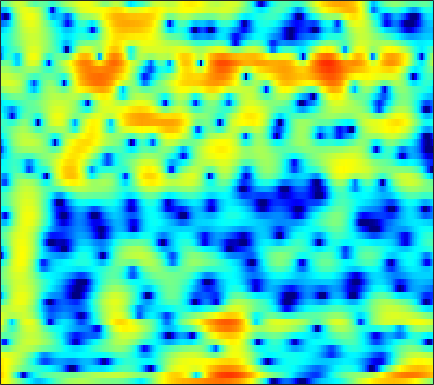

Data behind this chart, as committed beside it:
5.8601, 5.4199, 4.762, 4.0213, 3.4161, 2.5472, 1.6105, 0.8696, -0.16636, -1.2445, -2.329, -3.1437, -4.2307, -5.2858, -6.0334, -6.9219, -7.5848, -7.8395, -7.8121, -7.3712, -6.6085, -5.9054, -4.8957, -3.895
7.092, 6.406, 5.297, 3.946, 2.749, 0.8491, -1.485, -3.627, -7.281, -12.47, -18.42, -16.23, -11.43, -8.442, -6.922, -5.461, -4.41, -3.788, -3.114, -2.567, -2.104, -1.807, -1.478, -1.209
6.12, 5.687, 5.019, 4.262, 3.648, 2.79, 1.925, 1.288, 0.4974, -0.2088, -0.818, -1.218, -1.684, -2.101, -2.389, -2.758, -3.114, -3.377, -3.723, -4.053, -4.389, -4.645, -5.005, -5.422
5.744, 5.501, 5.119, 4.671, 4.296, 3.745, 3.142, 2.655, 1.956, 1.197, 0.3604, -0.3277, -1.347, -2.5, -3.476, -4.945, -6.636, -8.043, -10.03, -11.82, -12.79, -12.74, -11.89, -10.83
4.451, 4.283, 4.059, 3.835, 3.665, 3.419, 3.138, 2.891, 2.498, 2.017, 1.422, 0.8934, 0.05677, -0.9476, -1.828, -3.189, -4.757, -6.04, -7.747, -9.124, -9.689, -9.524, -8.8, -7.899
-0.4475, -0.8647, -1.006, -0.6754, -0.2176, 0.4912, 1.165, 1.592, 2.025, 2.291, 2.394, 2.376, 2.225, 1.949, 1.67, 1.225, 0.7247, 0.3339, -0.1816, -0.662, -1.078, -1.366, -1.727, -2.064
-9.404, -14.26, -14.43, -8.508, -5.579, -2.89, -1.028, 0.0282, 1.105, 1.886, 2.432, 2.709, 2.924, 2.993, 2.958, 2.814, 2.574, 2.337, 1.952, 1.507, 1.022, 0.6244, 0.03372, -0.6315
-0.9451, -1.436, -1.778, -1.744, -1.51, -1.016, -0.3913, 0.1122, 0.7773, 1.39, 1.905, 2.206, 2.488, 2.613, 2.61, 2.48, 2.215, 1.934, 1.463, 0.8946, 0.2601, -0.2412, -0.9429, -1.677
2.187, 1.22, -0.1992, -1.633, -2.501, -2.955, -2.372, -1.456, -0.07407, 1.176, 2.159, 2.7, 3.162, 3.342, 3.29, 2.988, 2.433, 1.875, 0.9655, -0.1194, -1.295, -2.162, -3.17, -3.918
4.277, 3.001, 0.7823, -2.204, -4.948, -7.315, -4.912, -2.35, 0.3168, 2.155, 3.351, 3.913, 4.282, 4.244, 3.961, 3.262, 2.171, 1.082, -0.7756, -3.253, -6.651, -10.13, -16.45, -16.89
3.584, 3.193, 2.663, 2.178, 1.906, 1.765, 1.887, 2.096, 2.428, 2.721, 2.893, 2.889, 2.667, 2.174, 1.611, 0.6043, -0.7117, -1.904, -3.701, -5.707, -7.898, -9.504, -11.12, -11.7
1.625, 1.795, 2.086, 2.407, 2.65, 2.958, 3.222, 3.372, 3.487, 3.479, 3.304, 3.049, 2.515, 1.743, 0.9992, -0.2209, -1.726, -3.045, -4.997, -7.09, -9.232, -10.71, -12.21, -12.88
-3.554, -2.274, -0.5856, 0.8982, 1.84, 2.842, 3.577, 3.971, 4.302, 4.406, 4.273, 4.016, 3.463, 2.659, 1.872, 0.555, -1.084, -2.592, -5.04, -8.101, -12.21, -16.74, -27.92, -22.33
-9.3, -6.101, -2.944, -0.6441, 0.6873, 2.065, 3.073, 3.623, 4.107, 4.326, 4.303, 4.137, 3.714, 3.061, 2.428, 1.393, 0.1576, -0.9112, -2.521, -4.244, -5.96, -7.145, -8.422, -9.226
-3.505, -2.578, -1.263, 0.003202, 0.8503, 1.811, 2.582, 3.022, 3.418, 3.607, 3.602, 3.474, 3.139, 2.634, 2.154, 1.388, 0.5102, -0.1996, -1.215, -2.27, -3.292, -4.028, -4.976, -5.862
-1.56, -0.8762, 0.00805, 0.8362, 1.409, 2.079, 2.611, 2.908, 3.165, 3.255, 3.174, 2.999, 2.628, 2.114, 1.642, 0.9184, 0.1065, -0.5223, -1.367, -2.209, -3.027, -3.602, -4.325, -5.018
-0.978, -0.2877, 0.5893, 1.386, 1.923, 2.547, 3.025, 3.279, 3.47, 3.476, 3.28, 3.003, 2.466, 1.734, 1.069, 0.06231, -1.048, -1.911, -2.986, -3.902, -4.611, -4.982, -5.292, -5.505
-1.578, -0.7581, 0.3332, 1.379, 2.093, 2.916, 3.558, 3.909, 4.174, 4.187, 3.935, 3.562, 2.8, 1.713, 0.6692, -1.048, -3.198, -5.115, -7.907, -10.21, -10.7, -9.947, -8.584, -7.41
-5.272, -3.953, -2.051, -0.1981, 1.057, 2.465, 3.559, 4.169, 4.682, 4.858, 4.705, 4.357, 3.569, 2.397, 1.234, -0.75, -3.29, -5.718, -9.75, -13.83, -14.05, -12.06, -9.768, -8.252
-18.26, -11.76, -6.369, -2.736, -0.6878, 1.436, 3, 3.848, 4.611, 4.989, 4.993, 4.763, 4.167, 3.239, 2.331, 0.8653, -0.7895, -2.126, -3.919, -5.473, -6.684, -7.368, -8.002, -8.447
-8.532, -6.754, -4.199, -1.785, -0.2083, 1.55, 2.925, 3.705, 4.438, 4.832, 4.89, 4.726, 4.236, 3.438, 2.659, 1.364, -0.1907, -1.485, -3.413, -5.504, -7.661, -9.277, -11.21, -12.7
-3.837, -2.789, -1.367, -0.005523, 0.9607, 2.123, 3.084, 3.665, 4.234, 4.539, 4.582, 4.433, 3.976, 3.226, 2.468, 1.169, -0.4952, -1.971, -4.362, -7.376, -11.23, -15.11, -23.23, -29.15
-2.364, -1.653, -0.6775, 0.3016, 1.019, 1.932, 2.734, 3.252, 3.79, 4.121, 4.228, 4.143, 3.806, 3.196, 2.545, 1.44, 0.0002099, -1.292, -3.284, -5.644, -8.256, -10.31, -12.75, -14.3
-3.202, -2.81, -2.133, -1.235, -0.4588, 0.6142, 1.663, 2.37, 3.148, 3.723, 4.05, 4.132, 4.018, 3.64, 3.188, 2.364, 1.307, 0.3516, -1.083, -2.676, -4.364, -5.622, -7.266, -8.739
-7.336, -8.036, -7.951, -6.258, -4.454, -2.097, -0.07046, 1.177, 2.5, 3.475, 4.115, 4.397, 4.518, 4.364, 4.08, 3.469, 2.651, 1.879, 0.684, -0.6878, -2.231, -3.473, -5.256, -7.147
-10.57, -13.73, -16.44, -10.96, -7.195, -3.556, -0.9219, 0.5799, 2.143, 3.269, 4.038, 4.406, 4.635, 4.591, 4.39, 3.896, 3.163, 2.464, 1.321, -0.0276, -1.615, -2.95, -4.921, -7.172
-5.264, -5.185, -4.684, -3.69, -2.691, -1.232, 0.1839, 1.143, 2.235, 3.087, 3.699, 3.993, 4.179, 4.125, 3.927, 3.475, 2.769, 2.102, 0.9923, -0.3673, -1.976, -3.366, -5.463, -7.827
-3.181, -2.733, -2.073, -1.308, -0.689, 0.1887, 1.04, 1.655, 2.376, 2.968, 3.394, 3.596, 3.703, 3.613, 3.414, 2.973, 2.333, 1.706, 0.6995, -0.5567, -2.054, -3.387, -5.47, -8.056
-3.035, -2.58, -1.936, -1.207, -0.6235, 0.1779, 0.9647, 1.519, 2.161, 2.681, 3.043, 3.213, 3.288, 3.188, 3.003, 2.589, 2.04, 1.502, 0.6805, -0.2861, -1.38, -2.286, -3.617, -5.09
-4.777, -4.636, -4.105, -3.217, -2.358, -1.175, -0.03124, 0.7018, 1.516, 2.12, 2.514, 2.684, 2.733, 2.608, 2.407, 1.982, 1.421, 0.9218, 0.1788, -0.5671, -1.253, -1.66, -2.07, -2.278
-10.04, -12.5, -12.83, -8.893, -6.138, -3.341, -1.37, -0.2959, 0.7356, 1.366, 1.703, 1.783, 1.731, 1.511, 1.235, 0.748, -0.01233, -0.713, -1.932, -3.293, -4.431, -4.689, -3.915, -2.421
-8.296, -9.672, -9.673, -7.499, -5.566, -3.442, -1.948, -1.202, -0.6599, -0.5759, -0.8444, -1.196, -1.677, -2.027, -2.176, -2.311, -2.656, -3.254, -4.75, -7.671, -13.8, -20.59, -9.986, -4.154
-4.841, -4.793, -4.492, -3.954, -3.478, -2.889, -2.537, -2.498, -2.895, -3.883, -5.719, -7.762, -11.53, -13.45, -11.21, -7.991, -5.781, -4.871, -4.176, -3.968, -3.723, -3.259, -2.069, -0.4567
-5.631, -5.173, -4.566, -3.92, -3.509, -3.072, -2.876, -2.925, -3.361, -4.266, -5.723, -7.221, -9.319, -10.08, -9.107, -6.844, -4.912, -3.746, -2.572, -1.677, -0.914, -0.3686, 0.4167, 1.256
-8.975, -7.788, -6.181, -4.805, -3.917, -2.998, -2.339, -2.042, -1.843, -1.895, -2.095, -2.286, -2.471, -2.447, -2.268, -1.847, -1.34, -0.9369, -0.4921, -0.0929, 0.215, 0.426, 0.692, 1.015
-13.81, -10.46, -7.261, -4.928, -3.545, -2.111, -1.034, -0.4267, 0.1825, 0.5945, 0.8427, 0.9784, 1.081, 1.154, 1.218, 1.245, 1.274, 1.222, 1.097, 0.8295, 0.4215, 0.01516, -0.6486, -1.324
-9.455, -7.655, -5.414, -3.458, -2.243, -0.8561, 0.2261, 0.9038, 1.58, 2.086, 2.422, 2.577, 2.686, 2.683, 2.614, 2.467, 2.225, 1.972, 1.532, 0.8646, -0.09492, -1.126, -3.085, -6.286
-6.074, -4.925, -3.467, -2.182, -1.319, -0.3121, 0.5483, 1.089, 1.662, 2.063, 2.309, 2.367, 2.322, 2.134, 1.9, 1.564, 1.164, 0.9091, 0.5321, 0.15, -0.3766, -0.9281, -1.926, -3.173
-3.914, -3.171, -2.391, -1.701, -1.214, -0.6056, 0.009992, 0.4118, 0.9339, 1.295, 1.456, 1.42, 1.097, 0.4716, -0.1684, -1.227, -2.171, -2.563, -2.429, -1.691, -0.8298, -0.2534, 0.2927, 0.6656
-2.676, -2.738, -3.026, -3.368, -3.557, -3.501, -2.928, -2.277, -1.258, -0.4096, 0.08815, 0.1916, -0.1581, -1.192, -2.464, -5.473, -11.22, -21.7, -11.63, -5.194, -1.709, 0.05017, 1.669, 2.759
-4.046, -4.888, -6.515, -9.157, -12.31, -17.24, -13.27, -9.26, -5.739, -3.484, -2.133, -1.567, -1.31, -1.587, -2.064, -3.035, -3.914, -4.148, -3.461, -1.866, -0.1497, 0.9914, 2.263, 3.205
-5.728, -6.179, -7.096, -8.473, -9.638, -10.46, -9.465, -7.921, -5.852, -4.164, -2.951, -2.327, -1.769, -1.437, -1.351, -1.212, -1.045, -0.8447, -0.364, 0.2754, 0.9977, 1.557, 2.249, 2.828
-6.145, -5.521, -5.055, -4.822, -4.662, -4.42, -4.034, -3.615, -3.059, -2.529, -2.073, -1.81, -1.552, -1.363, -1.229, -1.013, -0.7403, -0.4491, 0.02079, 0.5373, 1.089, 1.488, 1.96, 2.357
-3.897, -2.969, -2.087, -1.471, -1.146, -0.8435, -0.654, -0.5859, -0.5655, -0.6785, -0.9172, -1.162, -1.572, -2.003, -2.18, -2.268, -1.972, -1.543, -0.8492, -0.07027, 0.6605, 1.118, 1.599, 1.914
0.4422, 0.914, 1.456, 1.837, 2, 2.103, 2.044, 1.863, 1.478, 0.8621, -0.06456, -1.004, -2.622, -4.693, -6.444, -7.95, -6.984, -5.317, -3.069, -1.301, -0.03567, 0.6486, 1.221, 1.43
2.887, 3.09, 3.287, 3.383, 3.394, 3.295, 3.061, 2.799, 2.249, 1.468, 0.3769, -0.7241, -2.743, -5.631, -8.696, -12.71, -10.23, -7.062, -4.017, -2.002, -0.7052, -0.07609, 0.3697, 0.4009
2.596, 2.666, 2.669, 2.602, 2.514, 2.31, 2.042, 1.823, 1.471, 1.039, 0.51, 0.03592, -0.7403, -1.567, -2.17, -2.614, -2.638, -2.449, -2.011, -1.558, -1.224, -1.089, -0.9908, -1.006
1.313, 1.278, 1.188, 0.9848, 0.718, 0.2906, -0.1357, -0.3901, -0.4092, -0.1391, 0.264, 0.5431, 0.8485, 0.9667, 0.9485, 0.7824, 0.4266, 0.05756, -0.5705, -1.416, -2.325, -2.885, -3.203, -2.909
-1.229, -1.046, -0.7696, -0.8744, -1.407, -2.757, -4.953, -6.883, -6.944, -3.789, -0.8314, 0.8166, 2.377, 3.271, 3.625, 3.648, 3.17, 2.479, 1.024, -1.333, -5.134, -9.738, -15.31, -8.289
-10.69, -7.218, -4.525, -3.33, -3.188, -3.948, -5.757, -7.342, -7.069, -3.762, -0.5775, 1.235, 2.978, 4.071, 4.522, 4.665, 4.345, 3.792, 2.614, 0.936, -1.118, -2.587, -3.655, -3.196
-8.37, -7.099, -5.404, -4.102, -3.377, -2.745, -2.291, -1.931, -1.2, -0.1899, 0.9458, 1.759, 2.683, 3.351, 3.643, 3.791, 3.645, 3.355, 2.75, 1.971, 1.105, 0.4822, -0.261, -0.8999
-5.317, -4.943, -4.266, -3.495, -2.912, -2.135, -1.369, -0.8001, -0.04863, 0.7018, 1.422, 1.914, 2.455, 2.845, 3.035, 3.119, 3.007, 2.805, 2.398, 1.86, 1.217, 0.6755, -0.09534, -0.9257
-5.277, -4.896, -4.278, -3.546, -2.956, -2.1, -1.217, -0.5556, 0.2722, 1.026, 1.685, 2.105, 2.548, 2.845, 2.967, 2.978, 2.827, 2.61, 2.203, 1.666, 1.021, 0.4695, -0.3348, -1.203
-7.056, -6.591, -5.791, -4.798, -3.942, -2.738, -1.525, -0.6481, 0.431, 1.368, 2.133, 2.589, 3.046, 3.313, 3.378, 3.314, 3.078, 2.791, 2.268, 1.598, 0.807, 0.1586, -0.7618, -1.731
-10.88, -10.52, -9.681, -8.153, -6.599, -4.381, -2.295, -0.9163, 0.6496, 1.892, 2.836, 3.358, 3.826, 4.048, 4.065, 3.899, 3.514, 3.091, 2.334, 1.381, 0.2566, -0.6588, -1.917, -3.119
-14.52, -16.53, -24.64, -17.55, -11.07, -5.901, -2.476, -0.5851, 1.334, 2.708, 3.654, 4.129, 4.482, 4.575, 4.502, 4.192, 3.649, 3.071, 2.049, 0.6935, -1.071, -2.693, -5.197, -7.533
-8.305, -8.335, -8.017, -6.527, -4.745, -2.256, -0.102, 1.197, 2.512, 3.399, 3.895, 4.048, 4.021, 3.787, 3.512, 3.063, 2.525, 2.026, 1.174, -0.0634, -1.905, -3.894, -7.828, -14.45
-2.244, -1.851, -1.198, -0.3946, 0.2683, 1.166, 1.974, 2.456, 2.837, 2.887, 2.577, 2.103, 1.192, 0.06079, -0.7822, -1.529, -1.649, -1.433, -1.115, -1.045, -1.32, -1.751, -2.462, -3.013
